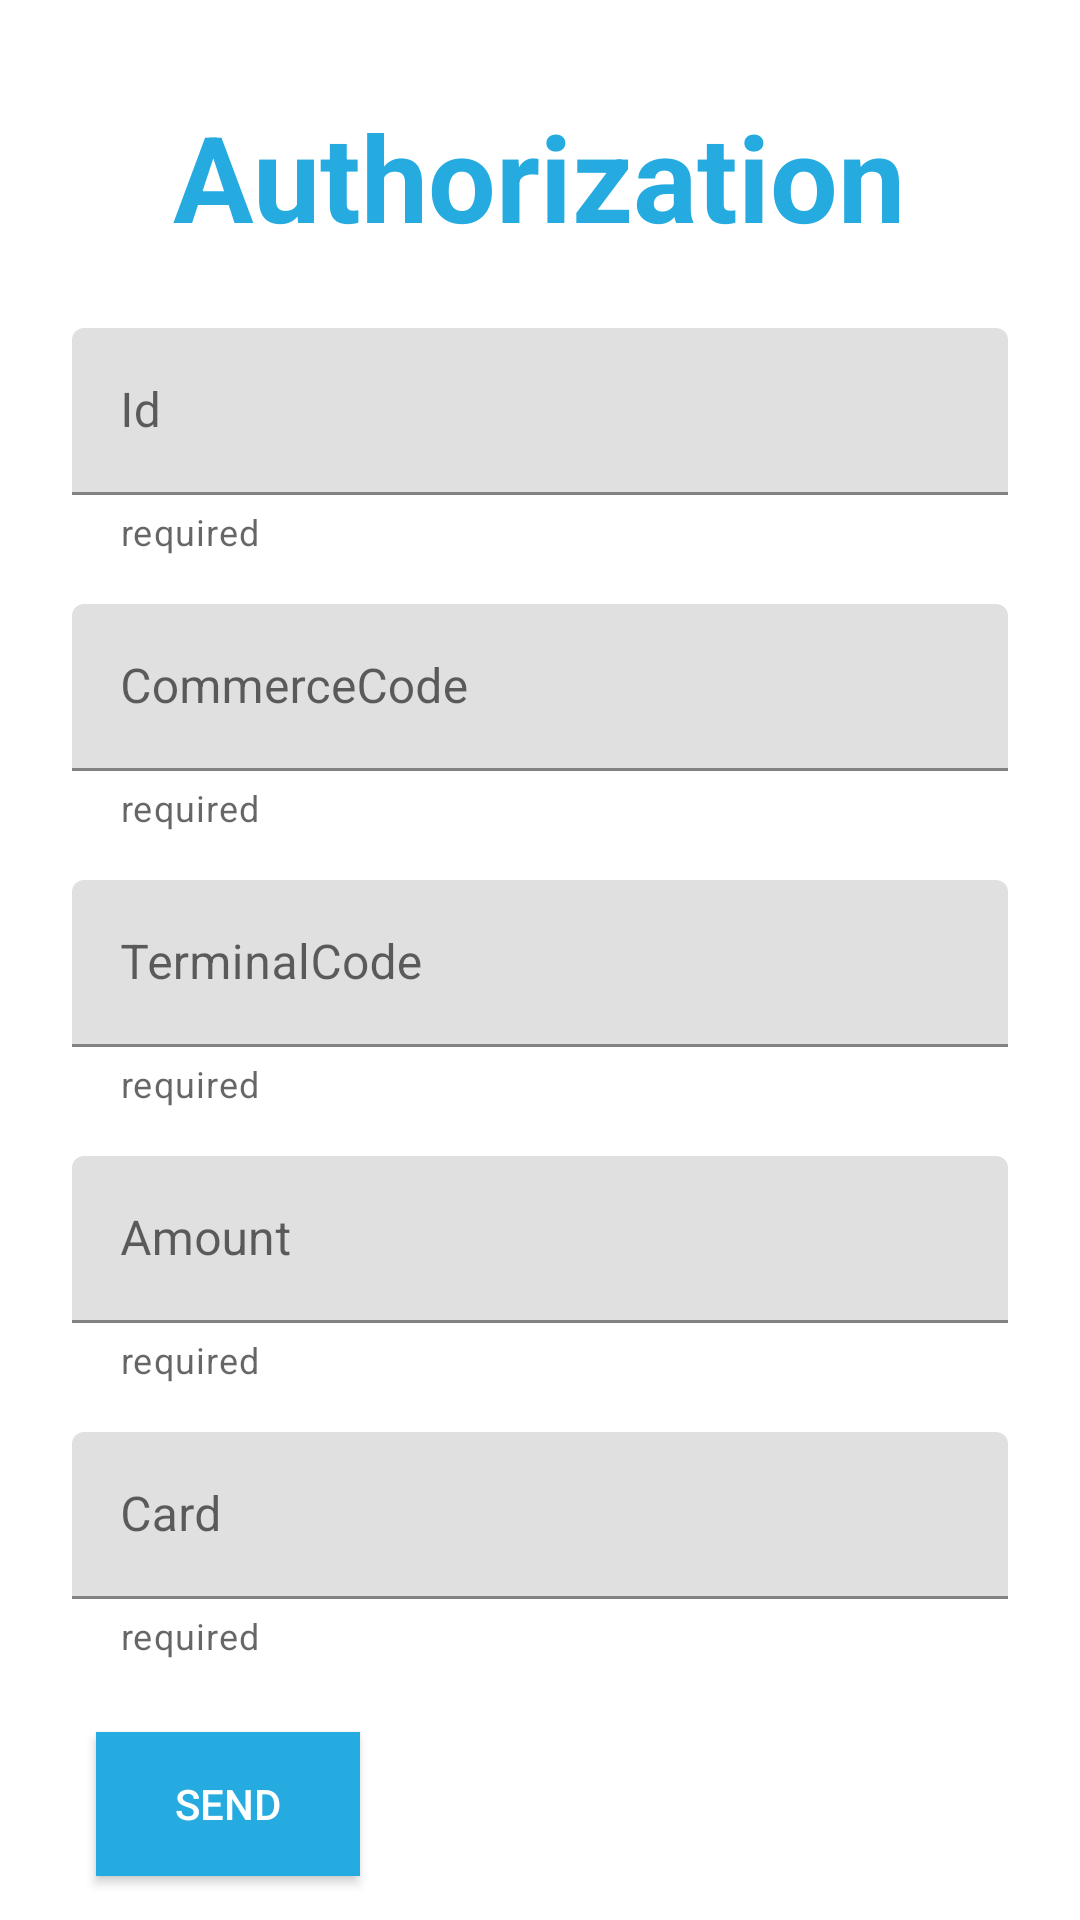

Layout XML and referenced resources for this Android screen:
<!-- AndroidManifest.xml: application theme Theme.PruebaKotlinCredibanco -->
<!-- res/layout/fragment_home.xml -->
<?xml version="1.0" encoding="utf-8"?>
<androidx.core.widget.NestedScrollView xmlns:android="http://schemas.android.com/apk/res/android"
    xmlns:app="http://schemas.android.com/apk/res-auto"
    xmlns:tools="http://schemas.android.com/tools"
    android:layout_width="match_parent"
    android:layout_height="match_parent"
    android:background="@android:color/white"
    android:isScrollContainer="true"
    tools:context=".ui.home.HomeFragment">

    <LinearLayout
        android:layout_width="match_parent"
        android:layout_height="wrap_content"
        android:orientation="vertical"
        android:padding="@dimen/common_padding_default">

        <com.google.android.material.textview.MaterialTextView
            android:id="@+id/tvTitle"
            android:layout_width="wrap_content"
            android:layout_height="wrap_content"
            android:text="@string/titleAuthorization"
            android:textSize="40sp"
            android:textStyle="bold"
            android:textColor="@color/blue"
            android:layout_gravity="center"
            android:layout_margin="@dimen/common_padding_default"/>

        <com.google.android.material.textfield.TextInputLayout
            android:id="@+id/tilId"
            android:layout_width="match_parent"
            android:layout_height="wrap_content"
            android:hint="@string/hint_id"
            app:helperText="@string/helper_required"
            android:layout_margin="@dimen/common_padding_main">

            <com.google.android.material.textfield.TextInputEditText
                android:id="@+id/etId"
                android:layout_width="match_parent"
                android:layout_height="wrap_content" />
        </com.google.android.material.textfield.TextInputLayout>


        <com.google.android.material.textfield.TextInputLayout
            android:id="@+id/tilCommerceCode"
            android:layout_width="match_parent"
            android:layout_height="wrap_content"
            android:hint="@string/hint_commerceCode"
            app:helperText="@string/helper_required"
            android:layout_margin="@dimen/common_padding_main">

            <com.google.android.material.textfield.TextInputEditText
                android:id="@+id/etCommerceCode"
                android:layout_width="match_parent"
                android:layout_height="wrap_content" />
        </com.google.android.material.textfield.TextInputLayout>

        <com.google.android.material.textfield.TextInputLayout
            android:id="@+id/tilTerminalCode"
            android:layout_width="match_parent"
            android:layout_height="wrap_content"
            android:hint="@string/hint_terminalCode"
            app:helperText="@string/helper_required"
            android:layout_margin="@dimen/common_padding_main">

            <com.google.android.material.textfield.TextInputEditText
                android:id="@+id/etTerminalCode"
                android:layout_width="match_parent"
                android:layout_height="wrap_content" />
        </com.google.android.material.textfield.TextInputLayout>

        <com.google.android.material.textfield.TextInputLayout
            android:id="@+id/tilAmount"
            android:layout_width="match_parent"
            android:layout_height="wrap_content"
            android:hint="@string/hint_amount"
            app:helperText="@string/helper_required"
            android:layout_margin="@dimen/common_padding_main">

            <com.google.android.material.textfield.TextInputEditText
                android:id="@+id/etAmount"
                android:layout_width="match_parent"
                android:layout_height="wrap_content" />
        </com.google.android.material.textfield.TextInputLayout>

        <com.google.android.material.textfield.TextInputLayout
            android:id="@+id/tilCard"
            android:layout_width="match_parent"
            android:layout_height="wrap_content"
            android:hint="@string/hint_card"
            app:helperText="@string/helper_required"
            android:layout_margin="@dimen/common_padding_main">

            <com.google.android.material.textfield.TextInputEditText
                android:id="@+id/etCard"
                android:layout_width="match_parent"
                android:layout_height="wrap_content"/>

        </com.google.android.material.textfield.TextInputLayout>

        <Button
            android:id="@+id/btnSend"
            android:layout_width="wrap_content"
            android:layout_height="wrap_content"
            android:layout_margin="16dp"
            android:text="SEND"
            android:background="@color/blue"
            android:textColor="@color/white"
            />
    </LinearLayout>


</androidx.core.widget.NestedScrollView>
<!-- resources referenced by this layout -->
<resources>
  <color name="blue">#FF25ABE0</color>
  <color name="white">#FFFFFFFF</color>
  <dimen name="common_padding_default">16dp</dimen>
  <dimen name="common_padding_main">8dp</dimen>
  <string name="helper_required">required</string>
  <string name="hint_amount">Amount</string>
  <string name="hint_card">Card</string>
  <string name="hint_commerceCode">CommerceCode</string>
  <string name="hint_id">Id</string>
  <string name="hint_terminalCode">TerminalCode</string>
  <string name="titleAuthorization">Authorization</string>
  <style name="Theme.PruebaKotlinCredibanco" parent="Theme.MaterialComponents.DayNight.DarkActionBar">
          
          <item name="colorPrimary">@color/purple_500</item>
          <item name="colorPrimaryVariant">@color/purple_700</item>
          <item name="colorOnPrimary">@color/white</item>
          
          <item name="colorSecondary">@color/teal_200</item>
          <item name="colorSecondaryVariant">@color/teal_700</item>
          <item name="colorOnSecondary">@color/black</item>
          
          <item name="android:statusBarColor">?attr/colorPrimaryVariant</item>
          
      </style>
  <color name="purple_500">#FF6200EE</color>
  <color name="purple_700">#FF3700B3</color>
  <color name="teal_200">#FF03DAC5</color>
  <color name="teal_700">#FF018786</color>
  <color name="black">#FF000000</color>
</resources>
